The GitHub repository josean9/Caso1.-Detecci-n-de-melanomas contains a labelled image folder "data_heatmap" with 2 categories: benign, malignant. Examples follow, each with its label.

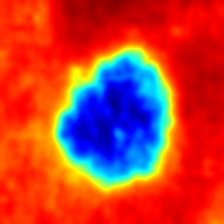
Label: benign

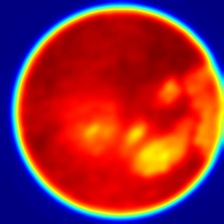
Label: malignant

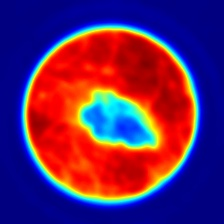
Label: malignant

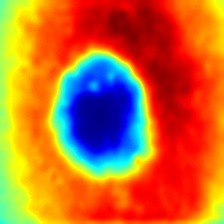
Label: benign

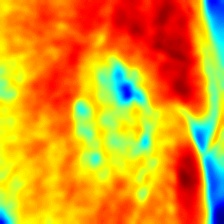
Label: malignant

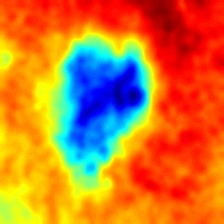
Label: benign
